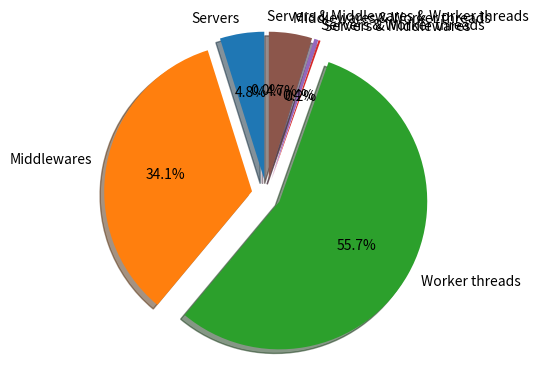

Here is the Python script that generated this plot: (Note: this script raises an exception after producing the figure.)
import matplotlib.pyplot as plt

# Pie chart, where the slices will be ordered and plotted counter-clockwise:
labels = 'Servers', 'Middlewares', 'Worker threads', 'Servers & Middlewares', 'Servers & Worker threads', 'Middlewares & Worker threads', 'Servers & Middlewares & Worker threads'
sizes_SET_T = [4.82, 33.93, 55.39, 0.22, 0.44, 4.7, 0.01]
sizes_SET_R = [5.65, 32.17, 55.32, 0.72, 1.11, 4.43, 0.12]

sizes_GET_T = [0.74, 38.25, 56.25, 0.00, 0.14, 3.28, 0.13]
sizes_GET_R = [2.11, 36.30, 55.90, 0.13, 0.64, 4.13, 0.19]


sizes_MIX_T = [3.62, 33.57, 46.62, 1.32, 0.88, 2.84, 0.45]
sizes_MIX_R = [0.92, 38.23, 55.90, 0.05, 0.49, 2.83, 0.11]



explode = (0.1, 0.1, 0.1, 0.1, 0.1, 0.1, 0.1)  # only "explode" the 2nd slice (i.e. 'Hogs')

fig1, ax1 = plt.subplots()
patches, texts = plt.pie(sizes_SET_T, explode=explode, labels=labels, autopct='%1.1f%%',shadow=True, startangle=90)
plt.axis('equal')  # Equal aspect ratio ensures that pie is drawn as a circle.

plt.legend(patches, labels, loc="lower left")
plt.tight_layout()
plt.savefig("pie_SET_T.png")